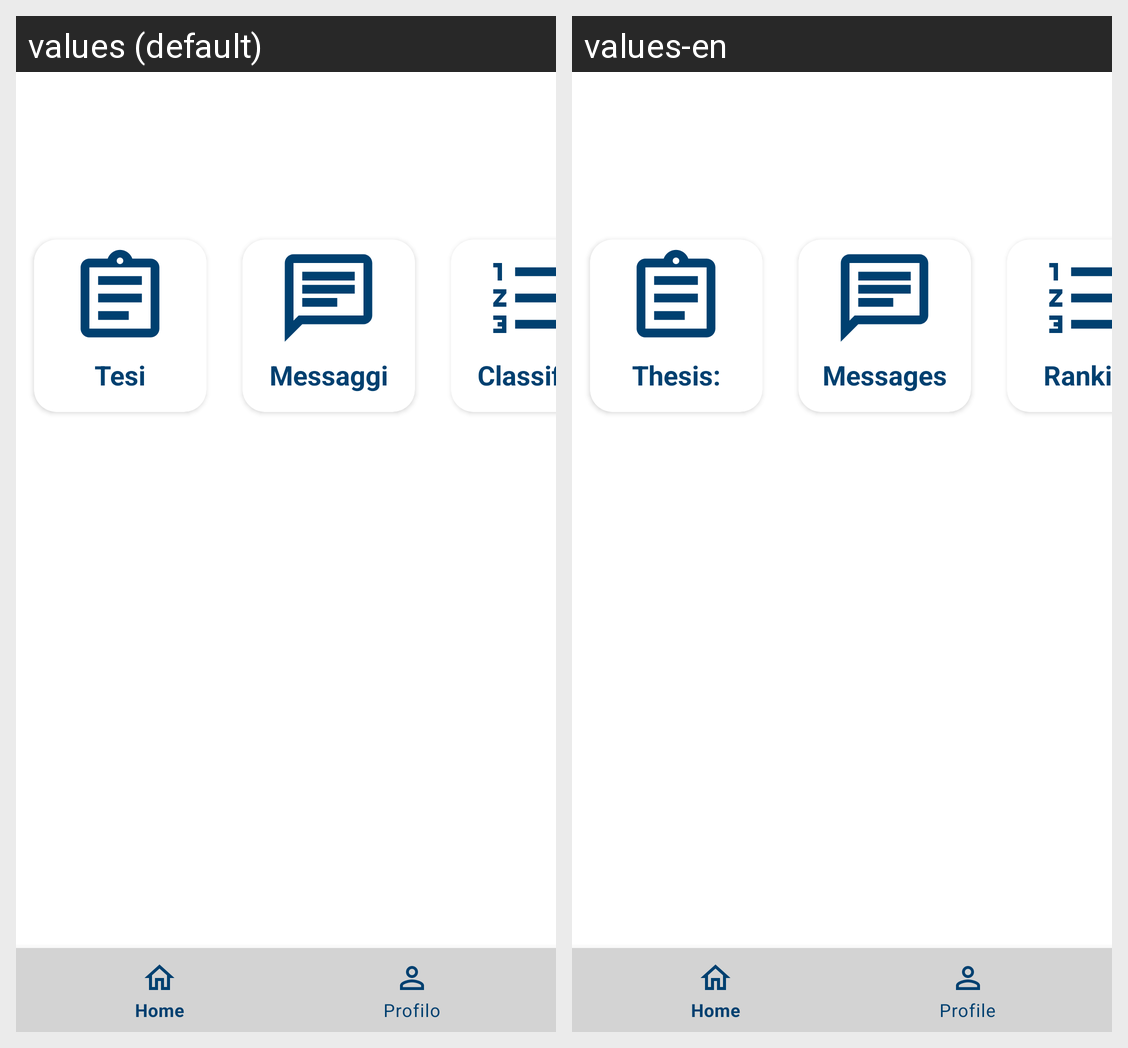

Strings drawn on this Android screen and how each of the app's shown locales translates them:
Android screen res/layout/fragment_home_studente_landscape.xml rendered under 2 locales, left to right: values (default), values-en. Device: Nexus 5 (rendered at 1080×1920; each locale shown at half size, 540×960, under a caption strip naming it); theme Theme.LaureApp.
Strings drawn on this screen, with the default value and each locale's value (text and hints the layout hard-codes, and strings that could not be matched under every locale, appear in the picture but are not listed):

tesi
  values: Tesi
  values-en: Thesis:

messaggi
  values: Messaggi
  values-en: Messages

classifica
  values: Classifica
  values-en: Ranking
